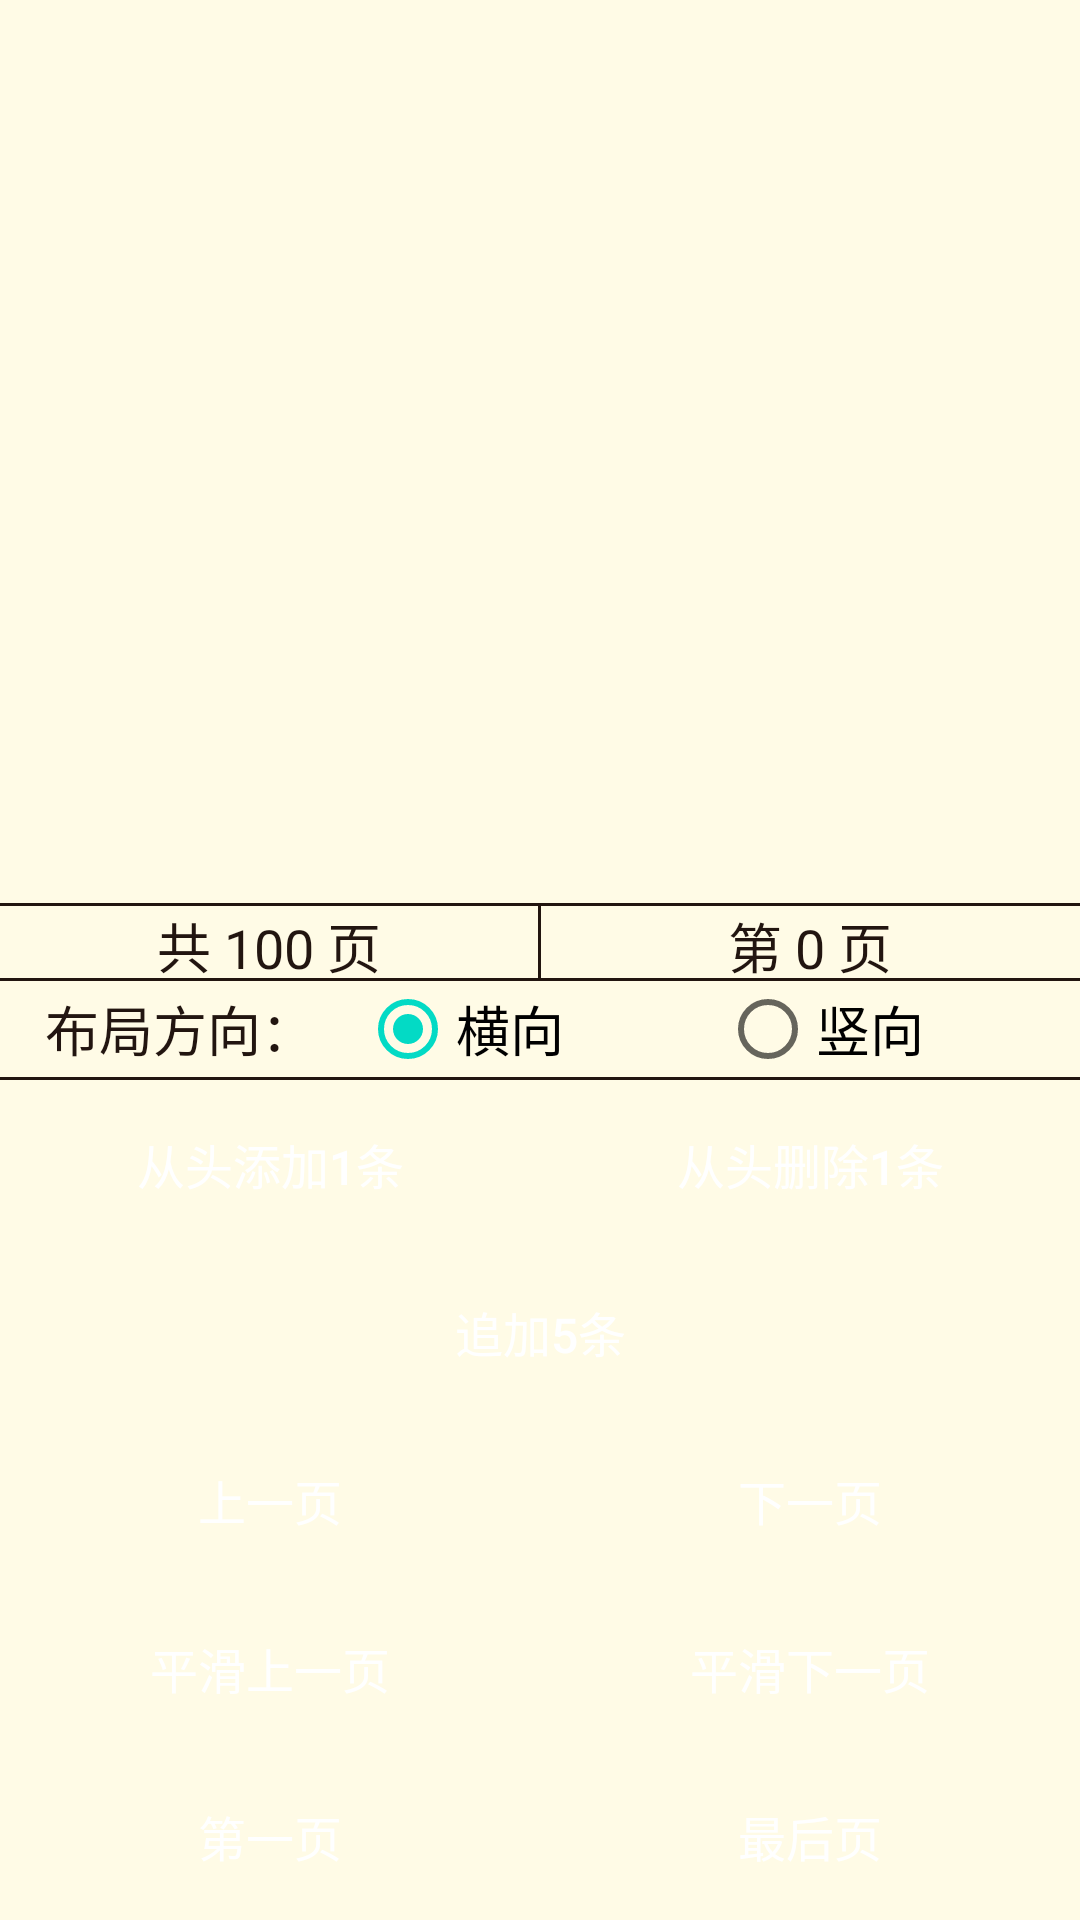

Layout XML and referenced resources for this Android screen:
<!-- AndroidManifest.xml: application theme AppTheme -->
<!-- res/layout/activity_pager.xml -->
<?xml version="1.0" encoding="utf-8"?>
<LinearLayout xmlns:android="http://schemas.android.com/apk/res/android"
    android:layout_width="match_parent"
    android:layout_height="match_parent"
    android:background="#FFFBE6"
    android:orientation="vertical">

    <RelativeLayout
        android:layout_width="match_parent"
        android:layout_height="0dp"
        android:layout_weight="1">

        <android.support.v7.widget.RecyclerView
            android:id="@+id/recycler_view"
            android:layout_width="wrap_content"
            android:layout_height="wrap_content"
            android:padding="6dp" />

    </RelativeLayout>

    <View
        android:layout_width="match_parent"
        android:layout_height="1dp"
        android:background="#221510" />

    <LinearLayout
        android:layout_width="match_parent"
        android:layout_height="wrap_content"
        android:orientation="horizontal">

        <TextView
            android:id="@+id/page_total"
            android:layout_width="0dp"
            android:layout_height="match_parent"
            android:layout_weight="1"
            android:gravity="center"
            android:text="共 100 页"
            android:textColor="#221510"
            android:textSize="18sp" />

        <View
            android:layout_width="1dp"
            android:layout_height="24dp"
            android:background="#221510" />

        <TextView
            android:id="@+id/page_current"
            android:layout_width="0dp"
            android:layout_height="match_parent"
            android:layout_weight="1"
            android:gravity="center"
            android:text="第 0 页"
            android:textColor="#221510"
            android:textSize="18sp" />
    </LinearLayout>

    <View
        android:layout_width="match_parent"
        android:layout_height="1dp"
        android:background="#221510" />

    <LinearLayout
        android:layout_width="match_parent"
        android:layout_height="wrap_content"
        android:orientation="vertical">

        <LinearLayout
            android:layout_width="match_parent"
            android:layout_height="wrap_content"
            android:orientation="horizontal">

            <TextView
                android:layout_width="0dp"
                android:layout_height="match_parent"
                android:layout_weight="1"
                android:gravity="center"
                android:text="布局方向："
                android:textColor="#221510"
                android:textSize="18sp" />

            <RadioGroup
                android:id="@+id/orientation_type"
                android:layout_width="0dp"
                android:layout_height="wrap_content"
                android:layout_weight="2"
                android:checkedButton="@+id/type_horizontal"
                android:orientation="horizontal">

                <RadioButton
                    android:id="@+id/type_horizontal"
                    android:layout_width="0dp"
                    android:layout_height="wrap_content"
                    android:layout_weight="1"
                    android:text="横向"
                    android:textSize="18sp" />

                <RadioButton
                    android:id="@+id/type_vertical"
                    android:layout_width="0dp"
                    android:layout_height="wrap_content"
                    android:layout_weight="1"
                    android:text="竖向"
                    android:textSize="18sp" />
            </RadioGroup>
        </LinearLayout>

        <View
            android:layout_width="match_parent"
            android:layout_height="1dp"
            android:background="#221510" />

        <LinearLayout
            android:layout_width="match_parent"
            android:layout_height="wrap_content"
            android:orientation="horizontal">

            <Button
                style="@style/Button"
                android:layout_width="0dp"
                android:layout_height="wrap_content"
                android:layout_weight="1"
                android:onClick="addOne"
                android:text="从头添加1条" />

            <Button
                style="@style/Button"
                android:layout_width="0dp"
                android:layout_height="wrap_content"
                android:layout_weight="1"
                android:onClick="removeOne"
                android:text="从头删除1条" />
        </LinearLayout>

        <Button
            style="@style/Button"
            android:layout_width="match_parent"
            android:layout_height="wrap_content"
            android:onClick="addMore"
            android:text="追加5条" />

        <LinearLayout
            android:layout_width="match_parent"
            android:layout_height="wrap_content"
            android:orientation="horizontal">

            <Button
                style="@style/Button"
                android:layout_width="0dp"
                android:layout_height="wrap_content"
                android:layout_weight="1"
                android:onClick="prePage"
                android:text="上一页" />

            <Button
                style="@style/Button"
                android:layout_width="0dp"
                android:layout_height="wrap_content"
                android:layout_weight="1"
                android:onClick="nextPage"
                android:text="下一页" />
        </LinearLayout>

        <LinearLayout
            android:layout_width="match_parent"
            android:layout_height="wrap_content"
            android:orientation="horizontal">

            <Button
                style="@style/Button"
                android:layout_width="0dp"
                android:layout_height="wrap_content"
                android:layout_weight="1"
                android:onClick="smoothPrePage"
                android:text="平滑上一页" />

            <Button
                style="@style/Button"
                android:layout_width="0dp"
                android:layout_height="wrap_content"
                android:layout_weight="1"
                android:onClick="smoothNextPage"
                android:text="平滑下一页" />
        </LinearLayout>

        <LinearLayout
            android:layout_width="match_parent"
            android:layout_height="wrap_content"
            android:orientation="horizontal">

            <Button
                style="@style/Button"
                android:layout_width="0dp"
                android:layout_height="wrap_content"
                android:layout_weight="1"
                android:onClick="firstPage"
                android:text="第一页" />

            <Button
                style="@style/Button"
                android:layout_width="0dp"
                android:layout_height="wrap_content"
                android:layout_weight="1"
                android:onClick="lastPage"
                android:text="最后页" />
        </LinearLayout>
    </LinearLayout>
</LinearLayout>
<!-- resources referenced by this layout -->
<resources>
  <style name="Button">
          <item name="android:textSize">16sp</item>
          <item name="android:layout_margin">4dp</item>
          <item name="android:background">@drawable/bg_button</item>
          <item name="android:textColor">#FFF</item>
      </style>
  <style name="AppTheme" parent="Theme.AppCompat.Light.DarkActionBar">
          
          <item name="colorPrimary">@color/colorPrimary</item>
          <item name="colorPrimaryDark">@color/colorPrimaryDark</item>
          <item name="colorAccent">@color/colorAccent</item>
      </style>
  <!-- not gathered from this repository: default colours our renderer supplied (Android Studio template values) -->
  <color name="colorPrimary">#FF6200EE</color>
  <color name="colorPrimaryDark">#FF3700B3</color>
  <color name="colorAccent">#FF03DAC5</color>
</resources>
